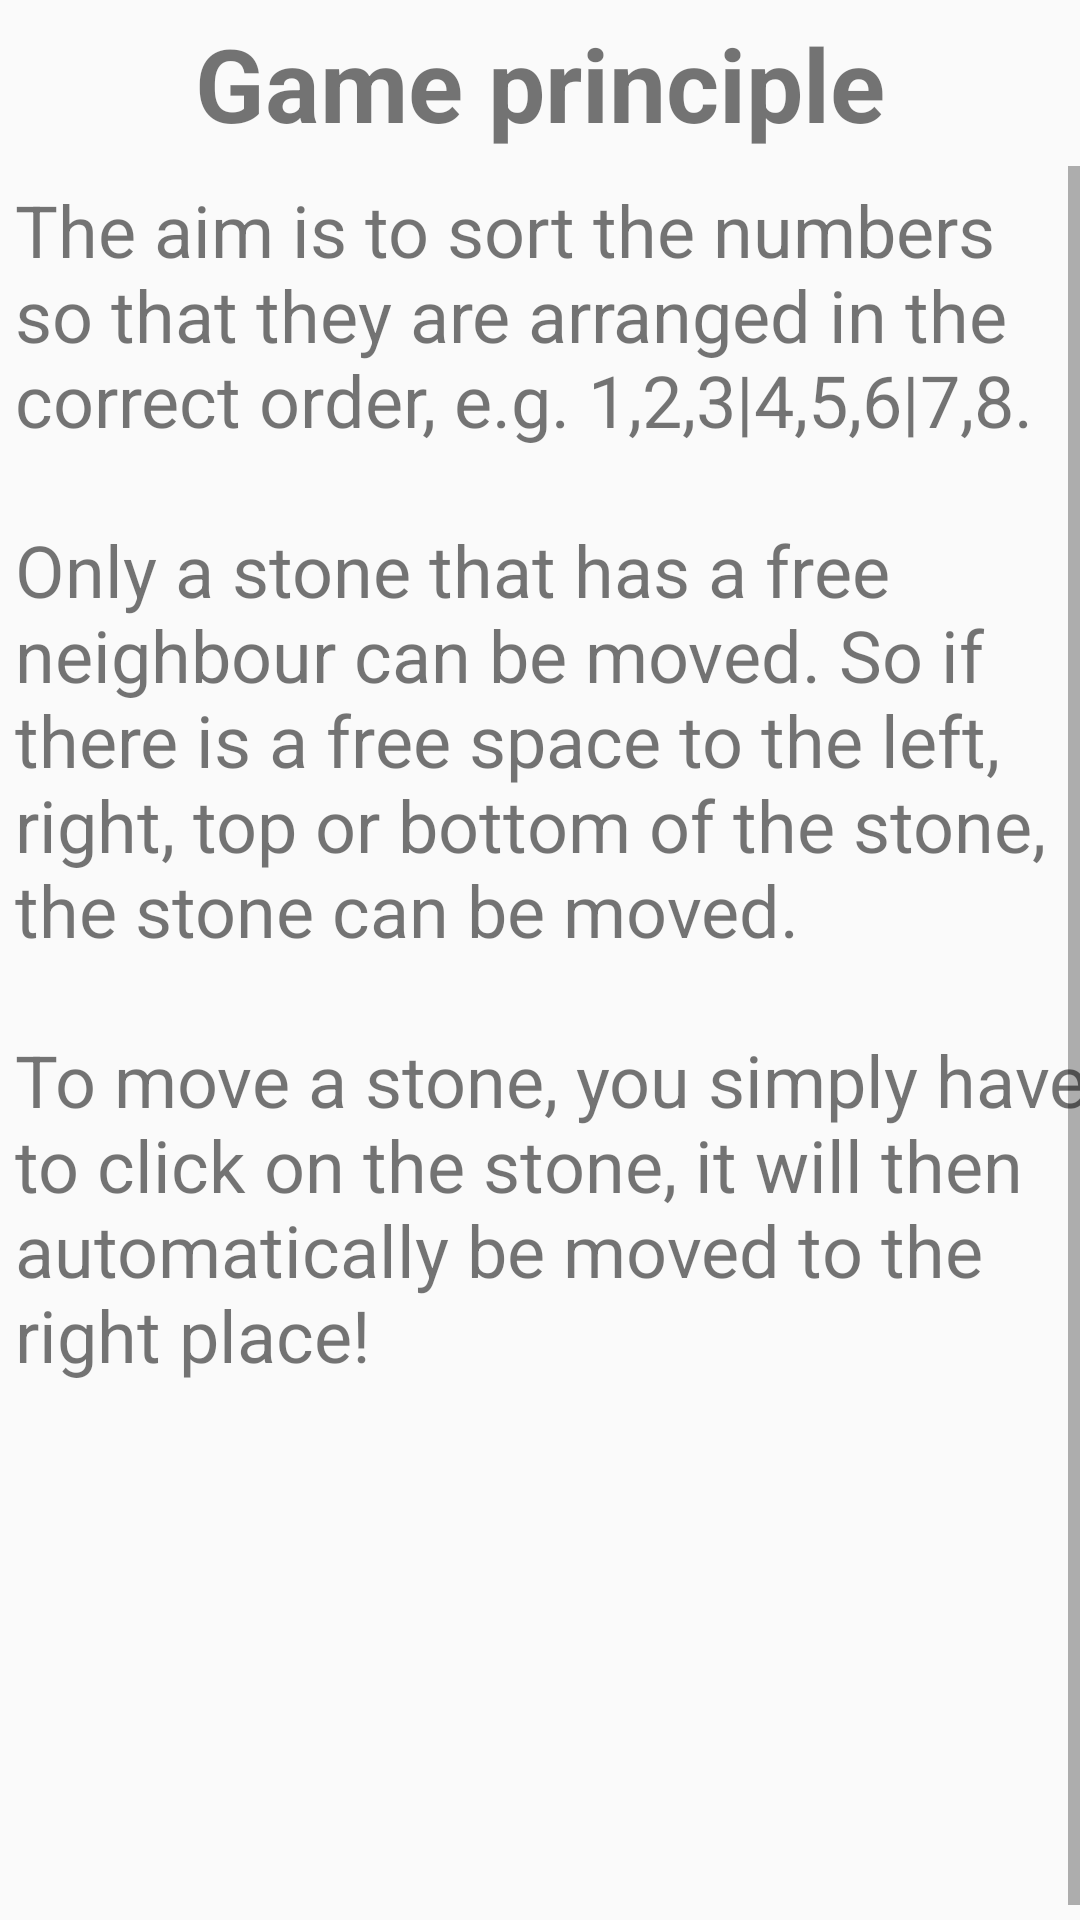

Android layout source for this screen:
<!-- AndroidManifest.xml: activity theme SubTheme -->
<!-- res/layout/activity_help.xml -->
<?xml version="1.0" encoding="utf-8"?>
<androidx.appcompat.widget.LinearLayoutCompat xmlns:android="http://schemas.android.com/apk/res/android"
    xmlns:app="http://schemas.android.com/apk/res-auto"
    xmlns:tools="http://schemas.android.com/tools"
    android:layout_width="match_parent"
    android:layout_height="match_parent"
    android:orientation="vertical"
    tools:context=".HelpActivity">

    <androidx.appcompat.widget.AppCompatTextView
        android:id="@+id/textTitle"
        android:layout_width="match_parent"
        android:layout_height="wrap_content"
        android:layout_margin="5dp"
        android:gravity="center"
        android:text="@string/gameExplanationTitle"
        android:textSize="34sp"
        android:textStyle="bold" />

    <ScrollView
        android:layout_width="match_parent"
        android:layout_height="match_parent"
        android:fillViewport="true">

    <TextView
        android:id="@+id/textGameExplanation"
        android:layout_width="wrap_content"
        android:layout_height="wrap_content"
        android:layout_margin="5dp"
        android:text="@string/gameExplanation"
        android:textSize="24sp" />

    </ScrollView>


</androidx.appcompat.widget.LinearLayoutCompat>
<!-- resources referenced by this layout -->
<resources>
  <string name="gameExplanation">
          The aim is to sort the numbers so that they are arranged in the correct order, e.g. 1,2,3|4,5,6|7,8.\n\nOnly a stone that has a free neighbour can be moved. So if there is a free space to the left, right, top or bottom of the stone, the stone can be moved.\n\nTo move a stone, you simply have to click on the stone, it will then automatically be moved to the right place!
      </string>
  <string name="gameExplanationTitle">Game principle</string>.
  <style name="SubTheme" parent="Theme.AppCompat.Light">
          <item name="colorTransparentBackground">#8000BFFF</item>
          <item name="colorFinishRow">#8034DE81</item>
          <item name="colorPrimary">?colorTransparentBackground</item>
          <item name="colorPrimaryDark">#FFF</item>
          <item name="colorAccent">@color/colorAccent</item>
          <item name="android:statusBarColor">?colorTransparentBackground</item>
          <item name="android:windowLightStatusBar">false</item>
      </style>
  <color name="colorAccent">#D81B60</color>
</resources>
